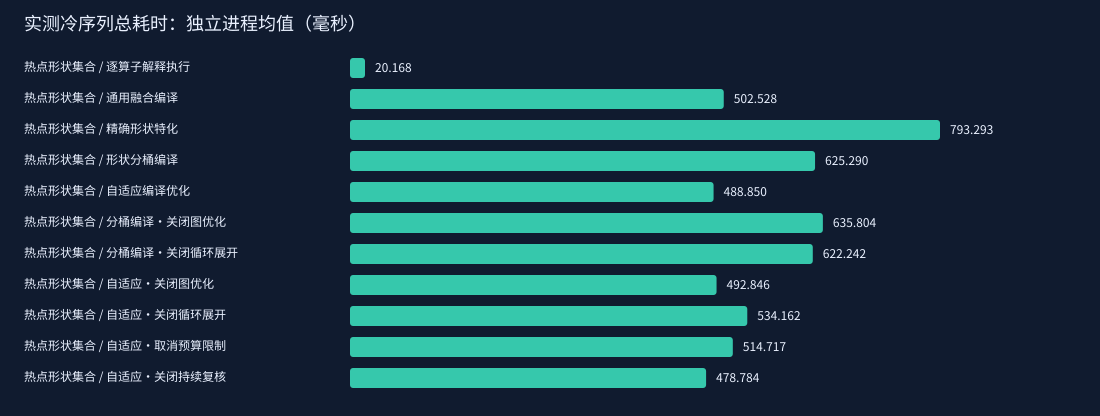

Source data for this figure (header and first rows):
workload, variant, seed, fork, trace_requests, cold_total_ms, cold_compute_ms, steady_total_ms, steady_compute_median_us, steady_compute_p95_us, steady_wall_median_us, steady_wall_p95_us, compile_ms, validation_ms, probe_ms, compilations, hits, misses, evictions, promotions, rejections, compile_failures, fallbacks, correct
hotset, INTERPRETED, 20261027, 0, 18, 19.02, 18.49, 14.21, 270.7, 703.8, 279.6, 721.8, 0.0, 0.0, 0.0, 0, 0, 90, 0, 0, 0, 0, 0, true
hotset, GENERIC, 20261027, 0, 18, 526.4, 2.871, 1.091, 8.373, 28.54, 20.72, 97.98, 499.9, 8.32, 0.0, 1, 89, 1, 0, 0, 0, 0, 0, true
hotset, EXACT, 20261027, 0, 18, 812.9, 5.684, 9.367, 242.5, 401.5, 251.4, 417.6, 765.8, 25.56, 0.0, 7, 84, 6, 0, 0, 0, 0, 0, true
hotset, BUCKET, 20261027, 0, 18, 636.8, 5.257, 4.311, 24.47, 312.7, 58.44, 355.3, 596.4, 20.68, 0.0, 3, 88, 2, 0, 0, 0, 0, 0, true
hotset, ADAPTIVE, 20261027, 0, 18, 447, 2.635, 1.181, 7.101, 11.18, 23.32, 108.5, 425.4, 6.852, 0.0, 1, 0, 90, 0, 0, 0, 0, 0, true
hotset, BUCKET_NO_IR, 20261027, 0, 18, 630.4, 4.932, 4.635, 37.76, 203, 91.5, 234.5, 585.9, 22.54, 0.0, 3, 88, 2, 0, 0, 0, 0, 0, true
hotset, BUCKET_NO_UNROLL, 20261027, 0, 18, 633.5, 3.428, 2.172, 13.02, 43.92, 49.83, 146.4, 589.2, 21.19, 0.0, 3, 88, 2, 0, 0, 0, 0, 0, true
hotset, ADAPTIVE_NO_IR, 20261027, 0, 18, 526.9, 2.759, 1.275, 7.512, 10.03, 22.98, 119.9, 500.2, 8.078, 0.0, 1, 0, 90, 0, 0, 0, 0, 0, true
hotset, ADAPTIVE_NO_UNROLL, 20261027, 0, 18, 484.6, 3.235, 0.9786, 6.68, 9.875, 21.76, 57.45, 459.2, 7.541, 0.0, 1, 0, 90, 0, 0, 0, 0, 0, true
hotset, ADAPTIVE_NO_BUDGET, 20261027, 0, 18, 467.1, 3.203, 1.364, 8.393, 12.85, 26.47, 98.88, 442.2, 8.09, 0.0, 1, 0, 90, 0, 0, 0, 0, 0, true
hotset, ADAPTIVE_NO_MONITOR, 20261027, 0, 18, 460, 3.814, 1.03, 6.52, 10.41, 22.01, 61.39, 436.7, 6.815, 0.0, 1, 0, 90, 0, 0, 0, 0, 0, true
hotset, ADAPTIVE_NO_MONITOR, 20262027, 1, 18, 497.6, 2.438, 1.326, 7.361, 13.09, 23.51, 111.5, 475.3, 6.794, 0.0, 1, 0, 90, 0, 0, 0, 0, 0, true
hotset, INTERPRETED, 20262027, 1, 18, 21.31, 20.7, 14.05, 217.7, 782.5, 225.7, 789.2, 0.0, 0.0, 0.0, 0, 0, 90, 0, 0, 0, 0, 0, true
hotset, GENERIC, 20262027, 1, 18, 478.7, 2.703, 0.7789, 7.591, 11.14, 19.04, 45.01, 457.4, 7.327, 0.0, 1, 89, 1, 0, 0, 0, 0, 0, true
hotset, EXACT, 20262027, 1, 18, 773.7, 6.181, 10.9, 248.3, 431.1, 277.2, 476.9, 728.3, 24.46, 0.0, 7, 84, 6, 0, 0, 0, 0, 0, true
hotset, BUCKET, 20262027, 1, 18, 613.8, 4.875, 3.938, 36.63, 205.4, 74.44, 235.2, 570.5, 21.05, 0.0, 3, 88, 2, 0, 0, 0, 0, 0, true
hotset, ADAPTIVE, 20262027, 1, 18, 530.7, 2.885, 1.338, 7.652, 12.27, 25.35, 75.02, 504.1, 8.75, 0.0, 1, 0, 90, 0, 0, 0, 0, 0, true
hotset, BUCKET_NO_IR, 20262027, 1, 18, 641.2, 5.322, 4.223, 32.01, 300, 74.2, 326.2, 597.8, 20.86, 0.0, 3, 88, 2, 0, 0, 0, 0, 0, true
hotset, BUCKET_NO_UNROLL, 20262027, 1, 18, 611, 3.345, 2.293, 13.64, 46.55, 54.2, 159.1, 565.7, 22.56, 0.0, 3, 88, 2, 0, 0, 0, 0, 0, true
hotset, ADAPTIVE_NO_IR, 20262027, 1, 18, 458.8, 2.94, 1.578, 7.442, 10.78, 21.13, 88.49, 434.4, 7.964, 0.0, 1, 0, 90, 0, 0, 0, 0, 0, true
hotset, ADAPTIVE_NO_UNROLL, 20262027, 1, 18, 583.7, 3.019, 1.293, 7.311, 10.94, 27.56, 62.6, 552.9, 8.253, 0.0, 1, 0, 90, 0, 0, 0, 0, 0, true
hotset, ADAPTIVE_NO_BUDGET, 20262027, 1, 18, 562.4, 2.984, 2.678, 8.483, 14.21, 33.16, 466.5, 538.2, 7.506, 0.0, 1, 0, 90, 0, 0, 0, 0, 0, true
